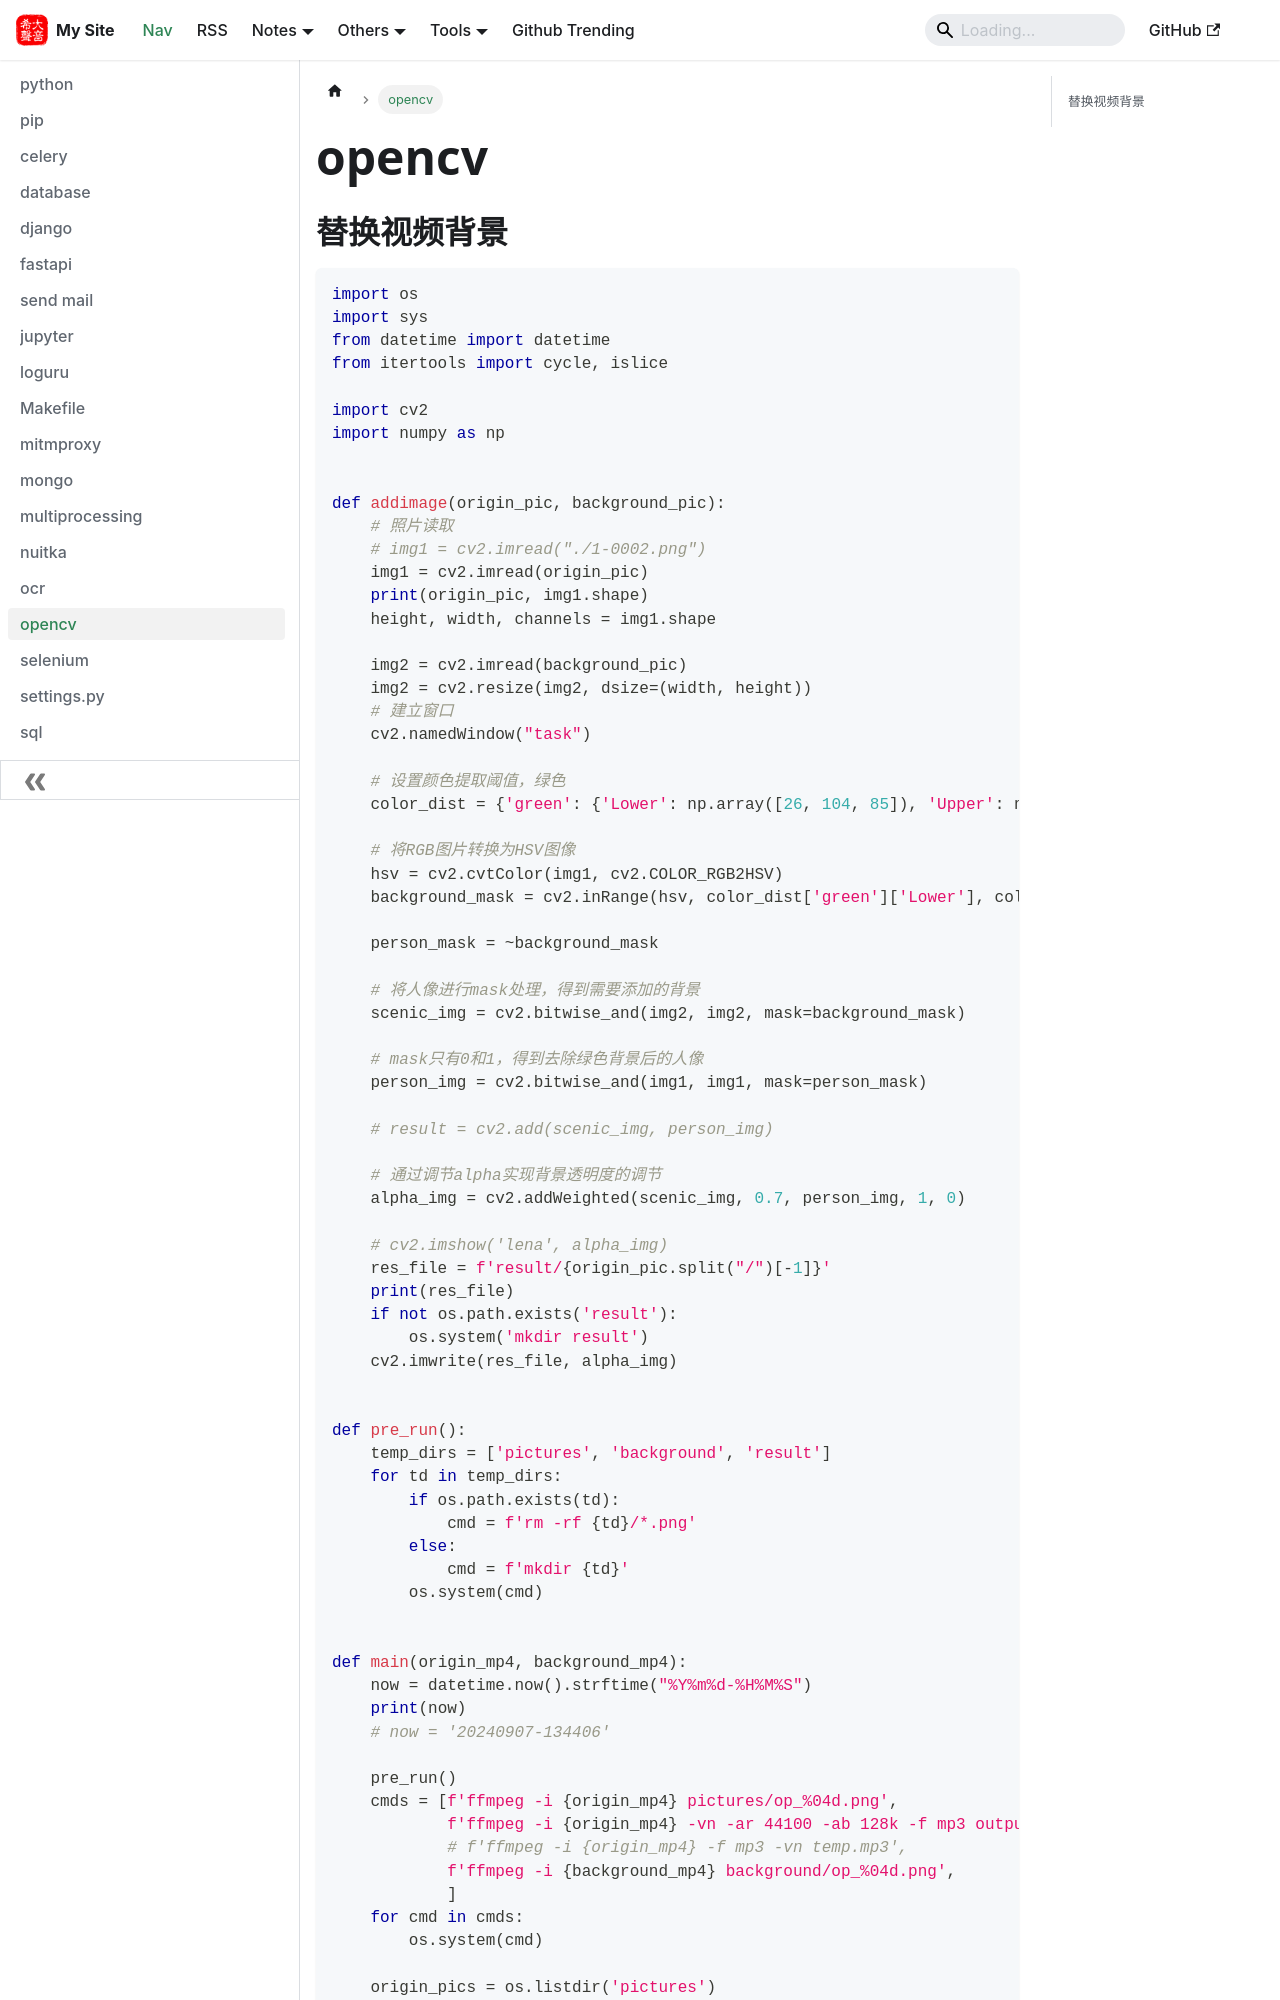

repository: hjkl01/hjkl01.github.io · page: notes/python/opencv.html · generator: docusaurus

# opencv

## 替换视频背景

```python
import os
import sys
from datetime import datetime
from itertools import cycle, islice

import cv2
import numpy as np


def addimage(origin_pic, background_pic):
    # 照片读取
    # img1 = cv2.imread("./1-0002.png")
    img1 = cv2.imread(origin_pic)
    print(origin_pic, img1.shape)
    height, width, channels = img1.shape

    img2 = cv2.imread(background_pic)
    img2 = cv2.resize(img2, dsize=(width, height))
    # 建立窗口
    cv2.namedWindow("task")

    # 设置颜色提取阈值，绿色
    color_dist = {'green': {'Lower': np.array([26, 104, 85]), 'Upper': np.array([100, 255, 255])}}

    # 将RGB图片转换为HSV图像
    hsv = cv2.cvtColor(img1, cv2.COLOR_RGB2HSV)
    background_mask = cv2.inRange(hsv, color_dist['green']['Lower'], color_dist['green']['Upper'])

    person_mask = ~background_mask

    # 将人像进行mask处理，得到需要添加的背景
    scenic_img = cv2.bitwise_and(img2, img2, mask=background_mask)

    # mask只有0和1，得到去除绿色背景后的人像
    person_img = cv2.bitwise_and(img1, img1, mask=person_mask)

    # result = cv2.add(scenic_img, person_img)

    # 通过调节alpha实现背景透明度的调节
    alpha_img = cv2.addWeighted(scenic_img, 0.7, person_img, 1, 0)

    # cv2.imshow('lena', alpha_img)
    res_file = f'result/{origin_pic.split("/")[-1]}'
    print(res_file)
    if not os.path.exists('result'):
        os.system('mkdir result')
    cv2.imwrite(res_file, alpha_img)


def pre_run():
    temp_dirs = ['pictures', 'background', 'result']
    for td in temp_dirs:
        if os.path.exists(td):
            cmd = f'rm -rf {td}/*.png'
        else:
            cmd = f'mkdir {td}'
        os.system(cmd)


def main(origin_mp4, background_mp4):
    now = datetime.now().strftime("%Y%m%d-%H%M%S")
    print(now)
    # now = '20240907-134406'
